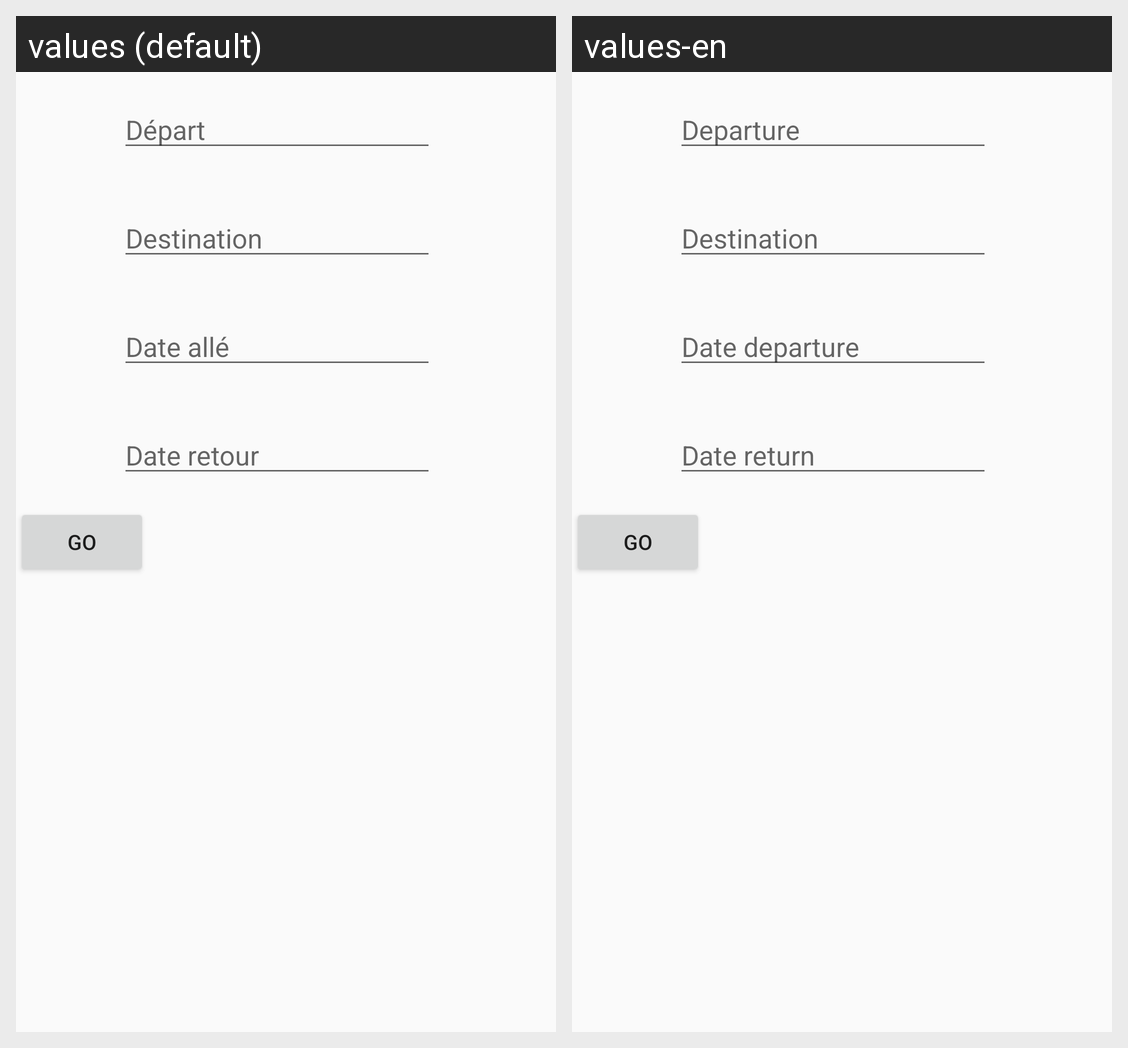

Here is an Android app screen in its default locale and in the app's own translations. Write out the translated-string differences for the strings that appear on this screen.
Android screen res/layout/activity_search_travel.xml rendered under 2 locales, left to right: values (default), values-en. Device: Nexus 5 (rendered at 1080×1920; each locale shown at half size, 540×960, under a caption strip naming it); theme AppTheme.
Strings drawn on this screen, with the default value and each locale's value (text and hints the layout hard-codes, and strings that could not be matched under every locale, appear in the picture but are not listed):

depart
  values: Départ
  values-en: Departure

destination
  values: Destination
  values-en: Destination  [not translated; the default value is used]

date_alle
  values: Date allé
  values-en: Date departure

date_retour
  values: Date retour
  values-en: Date return

go
  values: GO
  values-en: GO  [not translated; the default value is used]
